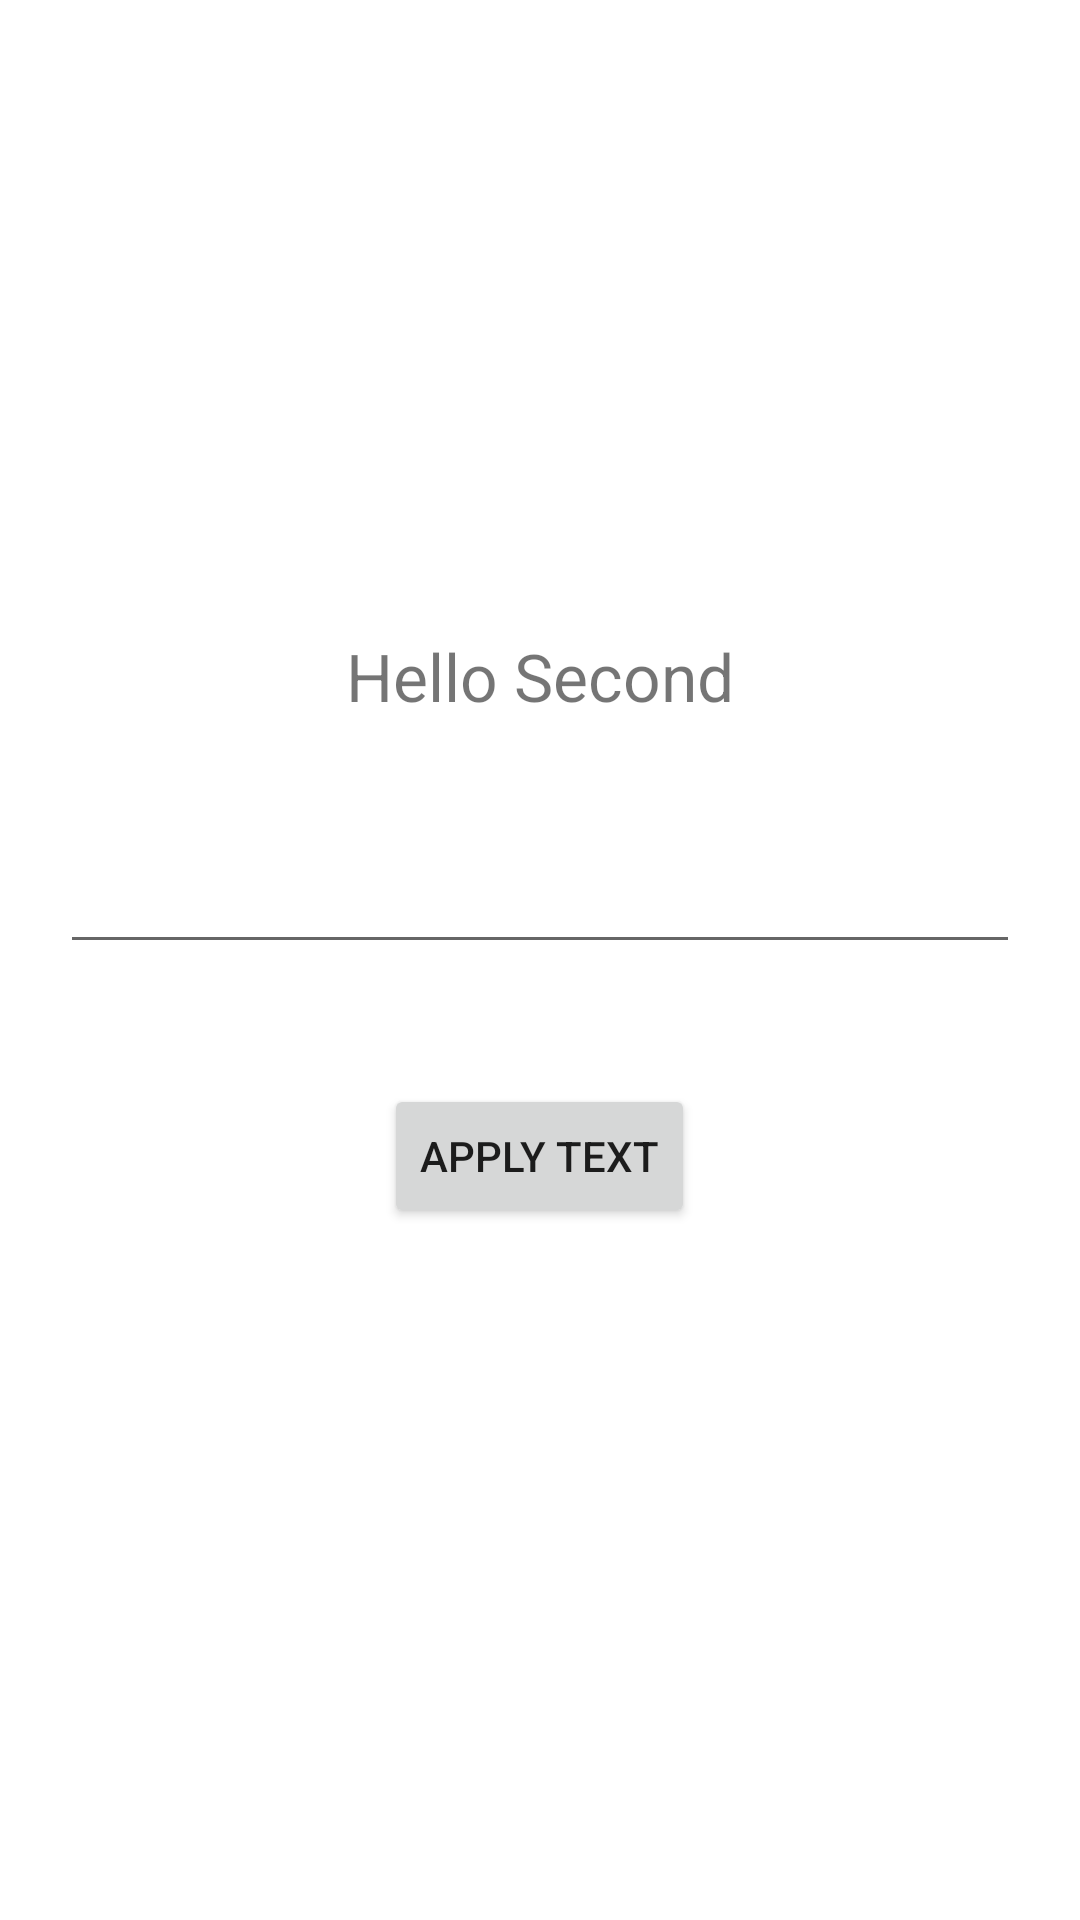

Layout XML and referenced resources for this Android screen:
<!-- AndroidManifest.xml: application theme Theme.OtusDemo -->
<!-- res/layout/activity_second.xml -->
<?xml version="1.0" encoding="utf-8"?>
<LinearLayout
    xmlns:android="http://schemas.android.com/apk/res/android"
    xmlns:tools="http://schemas.android.com/tools"
    android:layout_width="match_parent"
    android:layout_height="match_parent"
    android:gravity="center"
    android:orientation="vertical"
    tools:context=".SecondActivity">

    <TextView
        android:id="@+id/secondActivityTextViewName"
        android:layout_width="wrap_content"
        android:layout_height="wrap_content"
        android:layout_gravity="center"
        android:layout_marginBottom="20dp"
        android:text="Hello Second"
        android:textSize="22dp" />

    <EditText
        android:id="@+id/secondActivityInput"
        android:layout_width="match_parent"
        android:layout_height="wrap_content"
        android:layout_margin="20dp" />

    <Button
        android:id="@+id/secondActivityApplyButton"
        android:layout_width="wrap_content"
        android:layout_height="wrap_content"
        android:text="Apply text"
        android:layout_margin="20dp"/>

</LinearLayout>
<!-- resources referenced by this layout -->
<resources>
  <style name="Theme.OtusDemo" parent="Theme.MaterialComponents.DayNight.DarkActionBar">
          
          <item name="colorPrimary">@color/purple_500</item>
          <item name="colorPrimaryVariant">@color/purple_700</item>
          <item name="colorOnPrimary">@color/white</item>
          
          <item name="colorSecondary">@color/teal_200</item>
          <item name="colorSecondaryVariant">@color/teal_700</item>
          <item name="colorOnSecondary">@color/black</item>
          
          <item name="android:statusBarColor" tools:targetApi="l">?attr/colorPrimaryVariant</item>
          
      </style>
  <!-- not gathered from this repository: default colours our renderer supplied (Android Studio template values) -->
  <color name="purple_500">#FF6200EE</color>
  <color name="purple_700">#FF3700B3</color>
  <color name="teal_200">#FF03DAC5</color>
  <color name="teal_700">#FF018786</color>
  <color name="black">#FF000000</color>
  <color name="white">#FFFFFFFF</color>
</resources>
